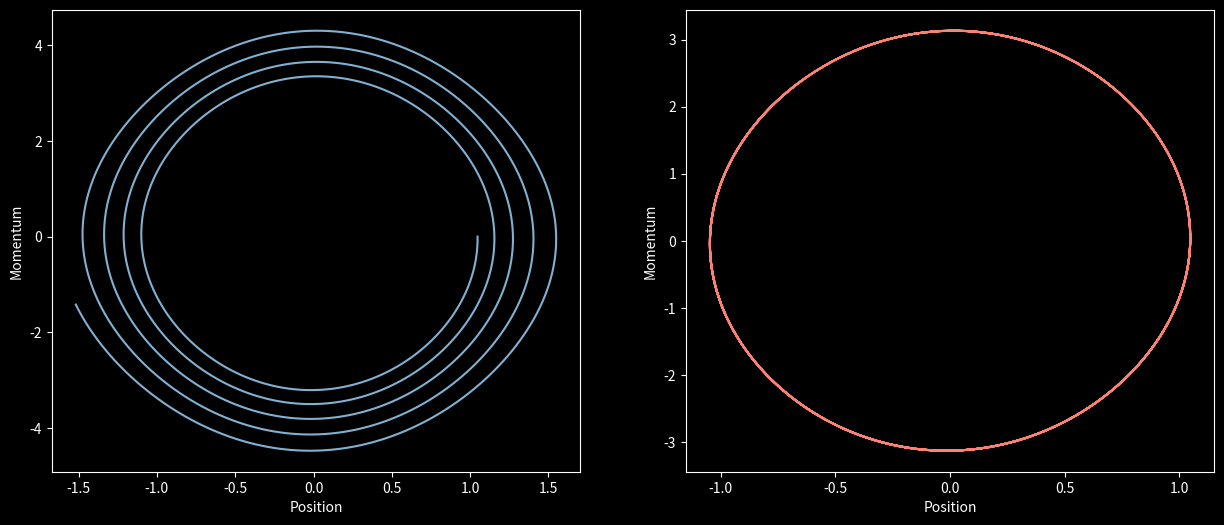
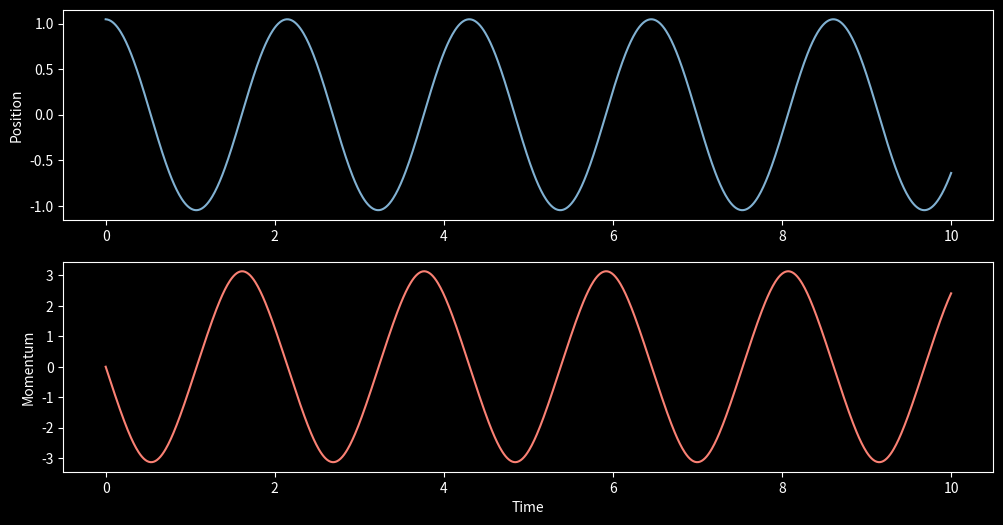
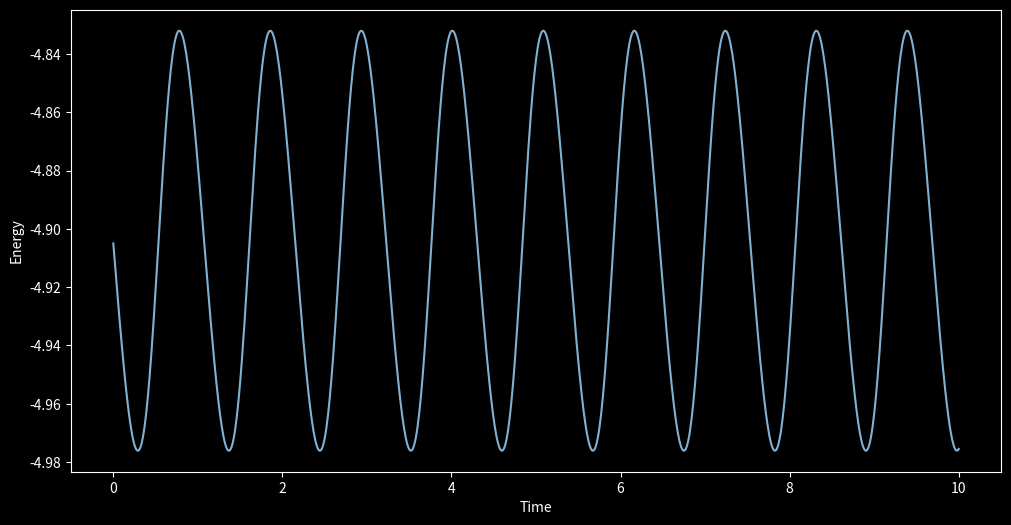

These charts were generated, in order, by the following Python code:
import numpy as np
import matplotlib.pyplot as plt
import math

plt.style.use('dark_background')


# Initial conditions 
q = []
q.append(math.pi/3)
q3 = []
q3.append(math.pi/3)
v = []
v.append(0)
v3 = []
v3.append(0)
h = 0.01
g = 9.81
L = 1
M = 1


# Functions
def step1(q_old, v_old, h, g, L):
    q_new = q_old + h * v_old
    v_new = v_old - h * (g/L) * math.sin(q_old)
    return q_new, v_new
    

def step2(q_old, v_old, h, g, L):
    v_new = v_old - h * (9.81/L) * math.sin(q_old)
    q_new = q_old + h * v_new
    return q_new, v_new


def total_energy(theta, theta_dot, m=M, L=L, g=g):
    energy = []
    for n in range(len(theta)):
        T = 1/2 * m * L**2 * theta_dot[n]**2
        U = -m * g * L * math.cos(theta[n])
        energy.append(T + U)
    return energy


# Data collection
for n in range(1000):
    q_n, v_n = step1(q[n], v[n], h, g, L)
    q.append(q_n)
    v.append(v_n)


start = [0.25, 0.5, 0.75, 1, 1.25, 1.5]
t = [(n*0.01) for n in range(1001)]

for n in range(1000):
    q_n, v_n = step2(q3[n], v3[n], h, q, L)
    q3.append(q_n)
    v3.append(v_n)

energy = total_energy(q3, v3)


# Graphs
fig1, ax = plt.subplots(1, 2, figsize=(15 ,6))
'''

'''

ax[0].plot(q, v, color='#81B1D2')
ax[0].set(title='', xlabel='Position', ylabel='Momentum')
ax[1].plot(q3, v3, color='#FA8174')
ax[1].set(title='', xlabel='Position', ylabel='Momentum')

plt.show()


fig2, ax = plt.subplots(2, figsize=(12 ,6))
'''

'''

ax[0].plot(t, q3, color='#81B1D2')
ax[0].set(title='', xlabel='', ylabel='Position')
ax[1].plot(t, v3, color='#FA8174')
ax[1].set(title='', xlabel='Time', ylabel='Momentum')

plt.show()


fig3, ax = plt.subplots(figsize=(12 ,6))
'''

'''

ax.plot(t, energy, color='#81B1D2')
ax.set(title='', xlabel='Time', ylabel='Energy')

plt.show()